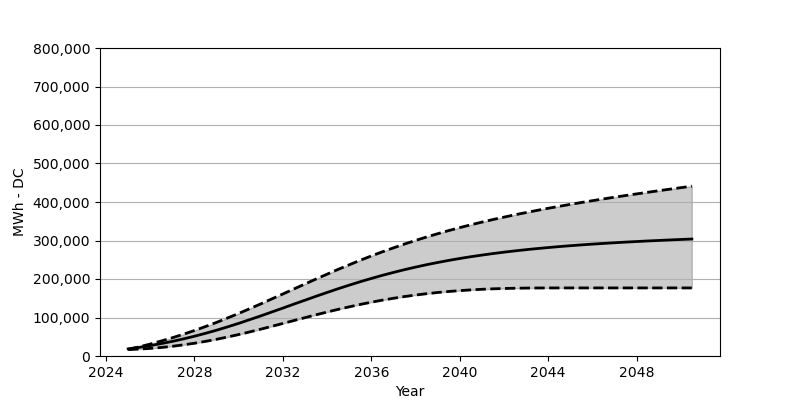

Source data for this figure (header and first rows):
Date, Low, Base, High
2025-01, 16690, 18566, 17143
2025-07, 17999, 22473, 23782
2026-01, 19783, 27071, 31071
2026-07, 22174, 32194, 38967
2027-01, 25226, 37998, 47420
2027-07, 28906, 44359, 56492
2028-01, 33153, 51338, 66244
2028-07, 38029, 58904, 76512
2029-01, 43451, 67038, 87377
2029-07, 49338, 75697, 98768
2030-01, 55770, 84800, 110623
2030-07, 62554, 94366, 122860
2031-01, 69708, 104191, 135406
2031-07, 77058, 114252, 148230
2032-01, 84542, 124458, 161136
2032-07, 92119, 134797, 174146
2033-01, 99645, 144962, 187135
2033-07, 107005, 155095, 199928
2034-01, 114221, 165033, 212587
2034-07, 121128, 174692, 224948
2035-01, 127674, 183991, 236947
2035-07, 133942, 192939, 248617
2036-01, 139694, 201392, 259843
2036-07, 145086, 209474, 270615
2037-01, 149982, 217072, 280914
2037-07, 154384, 224205, 290779
2038-01, 158332, 230885, 300202
2038-07, 161817, 237122, 309119
2039-01, 164951, 242885, 317592
2039-07, 167569, 248245, 325757
2040-01, 169816, 253276, 333437
2040-07, 171723, 257843, 340756
2041-01, 173270, 262100, 347756
2041-07, 174476, 266018, 354405
2042-01, 175352, 269729, 360704
2042-07, 176002, 273028, 366848
2043-01, 176445, 276162, 372600
2043-07, 176651, 278996, 378229
2044-01, 176744, 281677, 383641
2044-07, 176795, 284151, 388795
2045-01, 176806, 286470, 393857
2045-07, 176806, 288584, 398702
2046-01, 176806, 290563, 403413
2046-07, 176806, 292398, 408011
2047-01, 176806, 294140, 412464
2047-07, 176806, 295810, 416773
2048-01, 176806, 297325, 421051
2048-07, 176806, 298779, 425185
2049-01, 176806, 300119, 429319
2049-07, 176806, 301439, 433277
2050-01, 176806, 302686, 437246
2050-07, 176806, 303799, 441133
